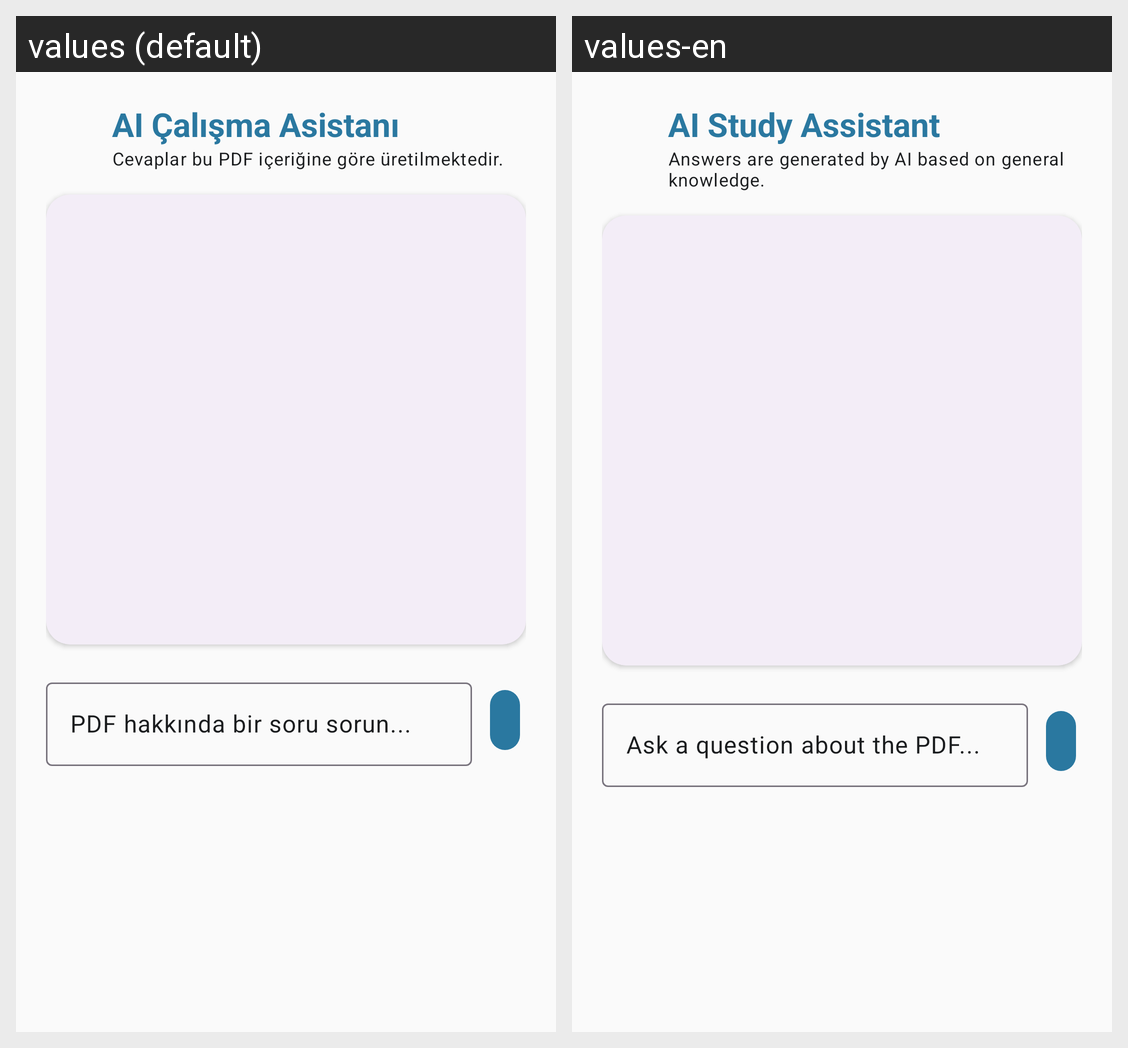

The Android screen above is rendered under two locales of the same app. Produce the string resources it draws, with the default and per-locale values.
Android screen res/layout/dialog_ai_chat.xml rendered under 2 locales, left to right: values (default), values-en. Device: Nexus 5 (rendered at 1080×1920; each locale shown at half size, 540×960, under a caption strip naming it); theme Theme.Pdf.
Strings drawn on this screen, with the default value and each locale's value (text and hints the layout hard-codes, and strings that could not be matched under every locale, appear in the picture but are not listed):

ai_chat_title
  values: AI Çalışma Asistanı
  values-en: AI Study Assistant

ai_chat_info
  values: Cevaplar bu PDF içeriğine göre üretilmektedir.
  values-en: Answers are generated by AI based on general knowledge.

ai_chat_question_hint
  values: PDF hakkında bir soru sorun...
  values-en: Ask a question about the PDF...
